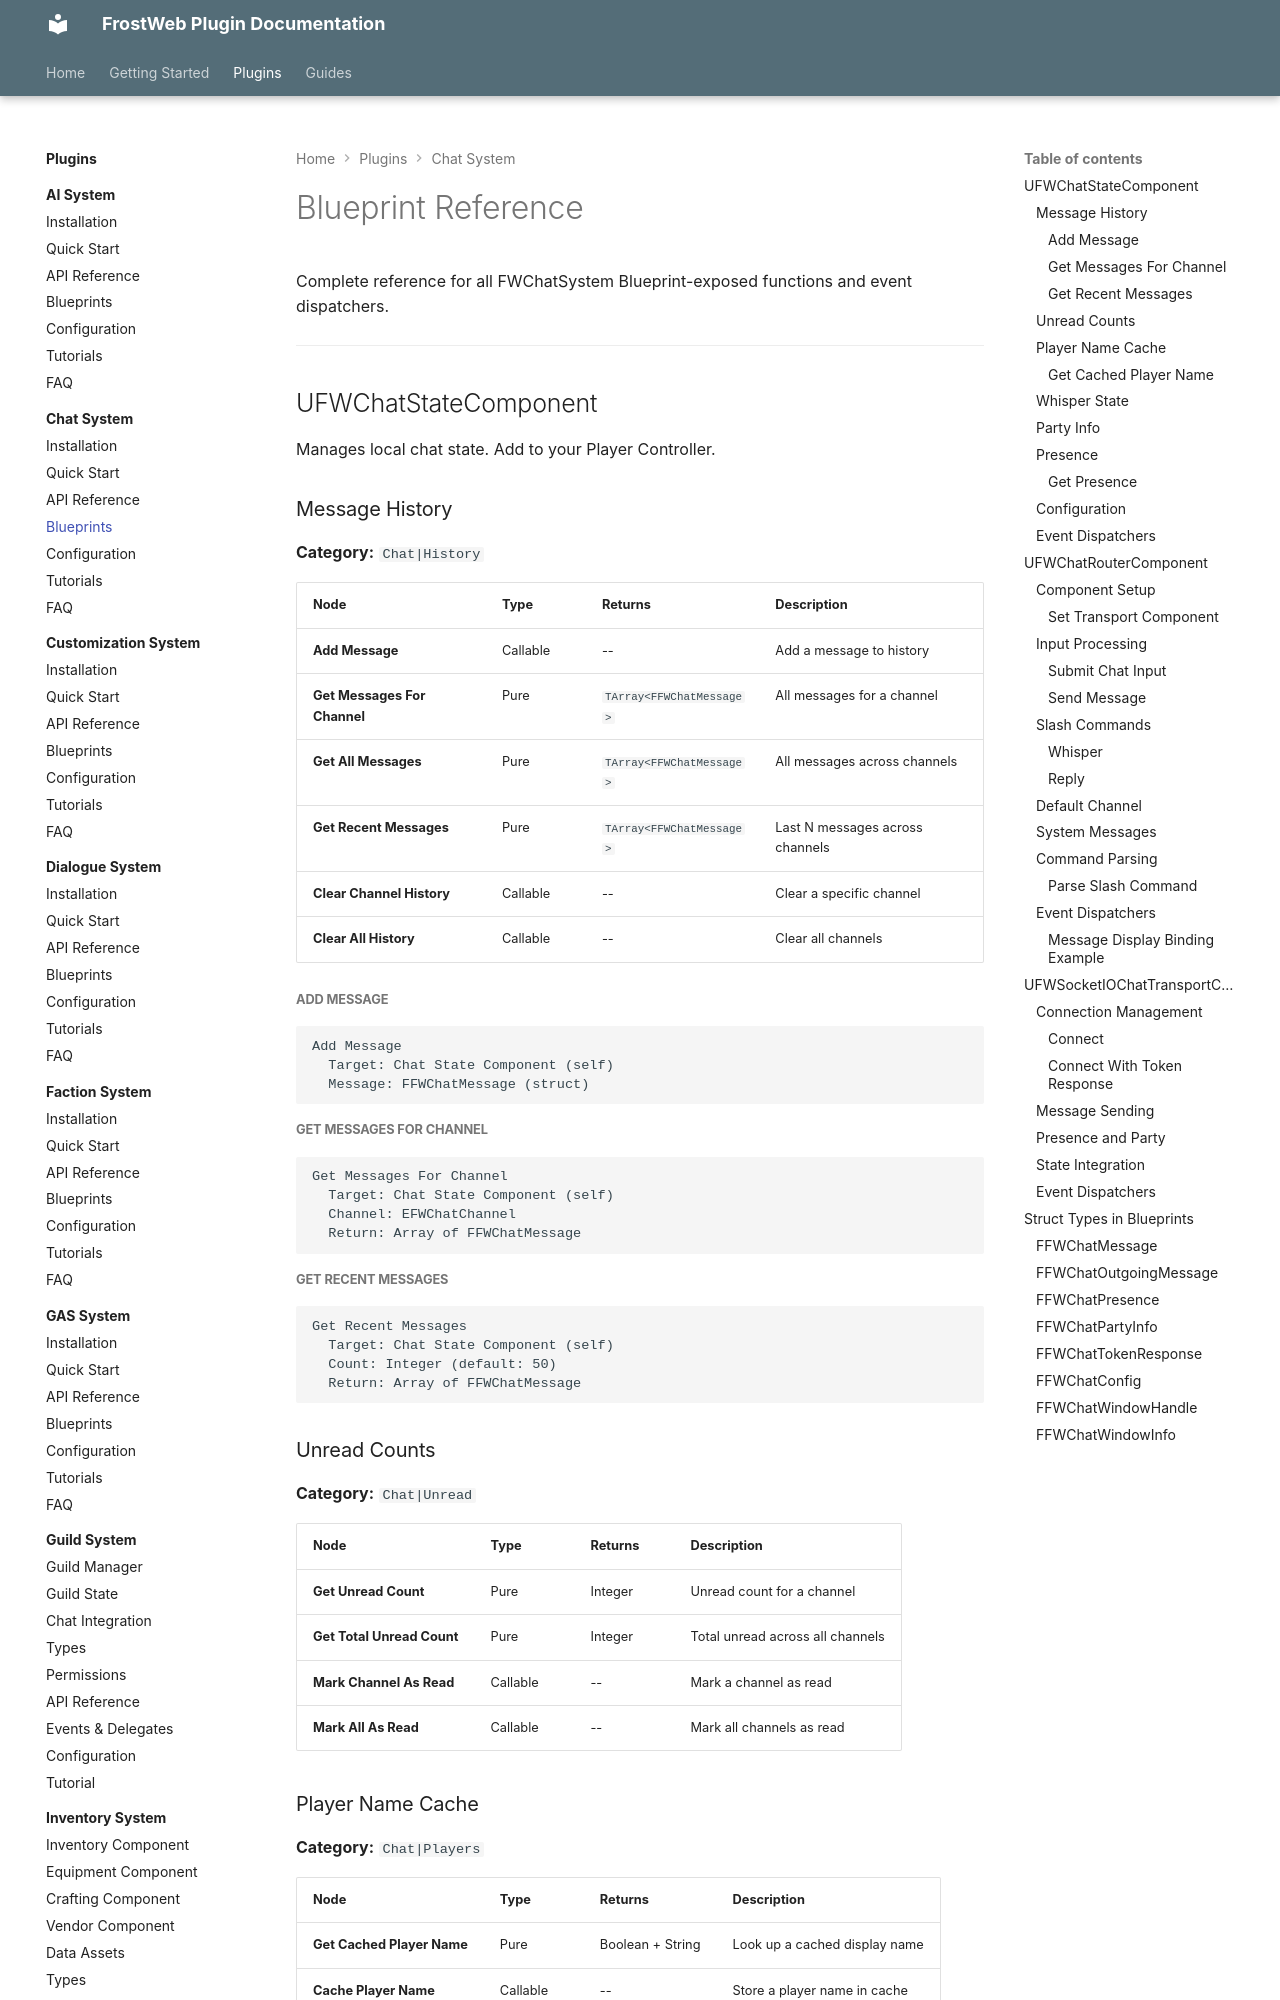

repository: FrostWeb-Studios/docs · page: latest/plugins/chat-system/blueprints/index.html · generator: mkdocs

---
title: Blueprints - FWChatSystem
---

# Blueprint Reference

Complete reference for all FWChatSystem Blueprint-exposed functions and event dispatchers.

---

## UFWChatStateComponent

Manages local chat state. Add to your Player Controller.

### Message History

**Category:** `Chat|History`

| Node | Type | Returns | Description |
|------|------|---------|-------------|
| **Add Message** | Callable | -- | Add a message to history |
| **Get Messages For Channel** | Pure | `TArray<FFWChatMessage>` | All messages for a channel |
| **Get All Messages** | Pure | `TArray<FFWChatMessage>` | All messages across channels |
| **Get Recent Messages** | Pure | `TArray<FFWChatMessage>` | Last N messages across channels |
| **Clear Channel History** | Callable | -- | Clear a specific channel |
| **Clear All History** | Callable | -- | Clear all channels |

##### Add Message

```
Add Message
  Target: Chat State Component (self)
  Message: FFWChatMessage (struct)
```

##### Get Messages For Channel

```
Get Messages For Channel
  Target: Chat State Component (self)
  Channel: EFWChatChannel
  Return: Array of FFWChatMessage
```

##### Get Recent Messages

```
Get Recent Messages
  Target: Chat State Component (self)
  Count: Integer (default: 50)
  Return: Array of FFWChatMessage
```

### Unread Counts

**Category:** `Chat|Unread`

| Node | Type | Returns | Description |
|------|------|---------|-------------|
| **Get Unread Count** | Pure | Integer | Unread count for a channel |
| **Get Total Unread Count** | Pure | Integer | Total unread across all channels |
| **Mark Channel As Read** | Callable | -- | Mark a channel as read |
| **Mark All As Read** | Callable | -- | Mark all channels as read |

### Player Name Cache

**Category:** `Chat|Players`

| Node | Type | Returns | Description |
|------|------|---------|-------------|
| **Get Cached Player Name** | Pure | Boolean + String | Look up a cached display name |
| **Cache Player Name** | Callable | -- | Store a player name in cache |
| **Clear Name Cache** | Callable | -- | Clear the name cache |
